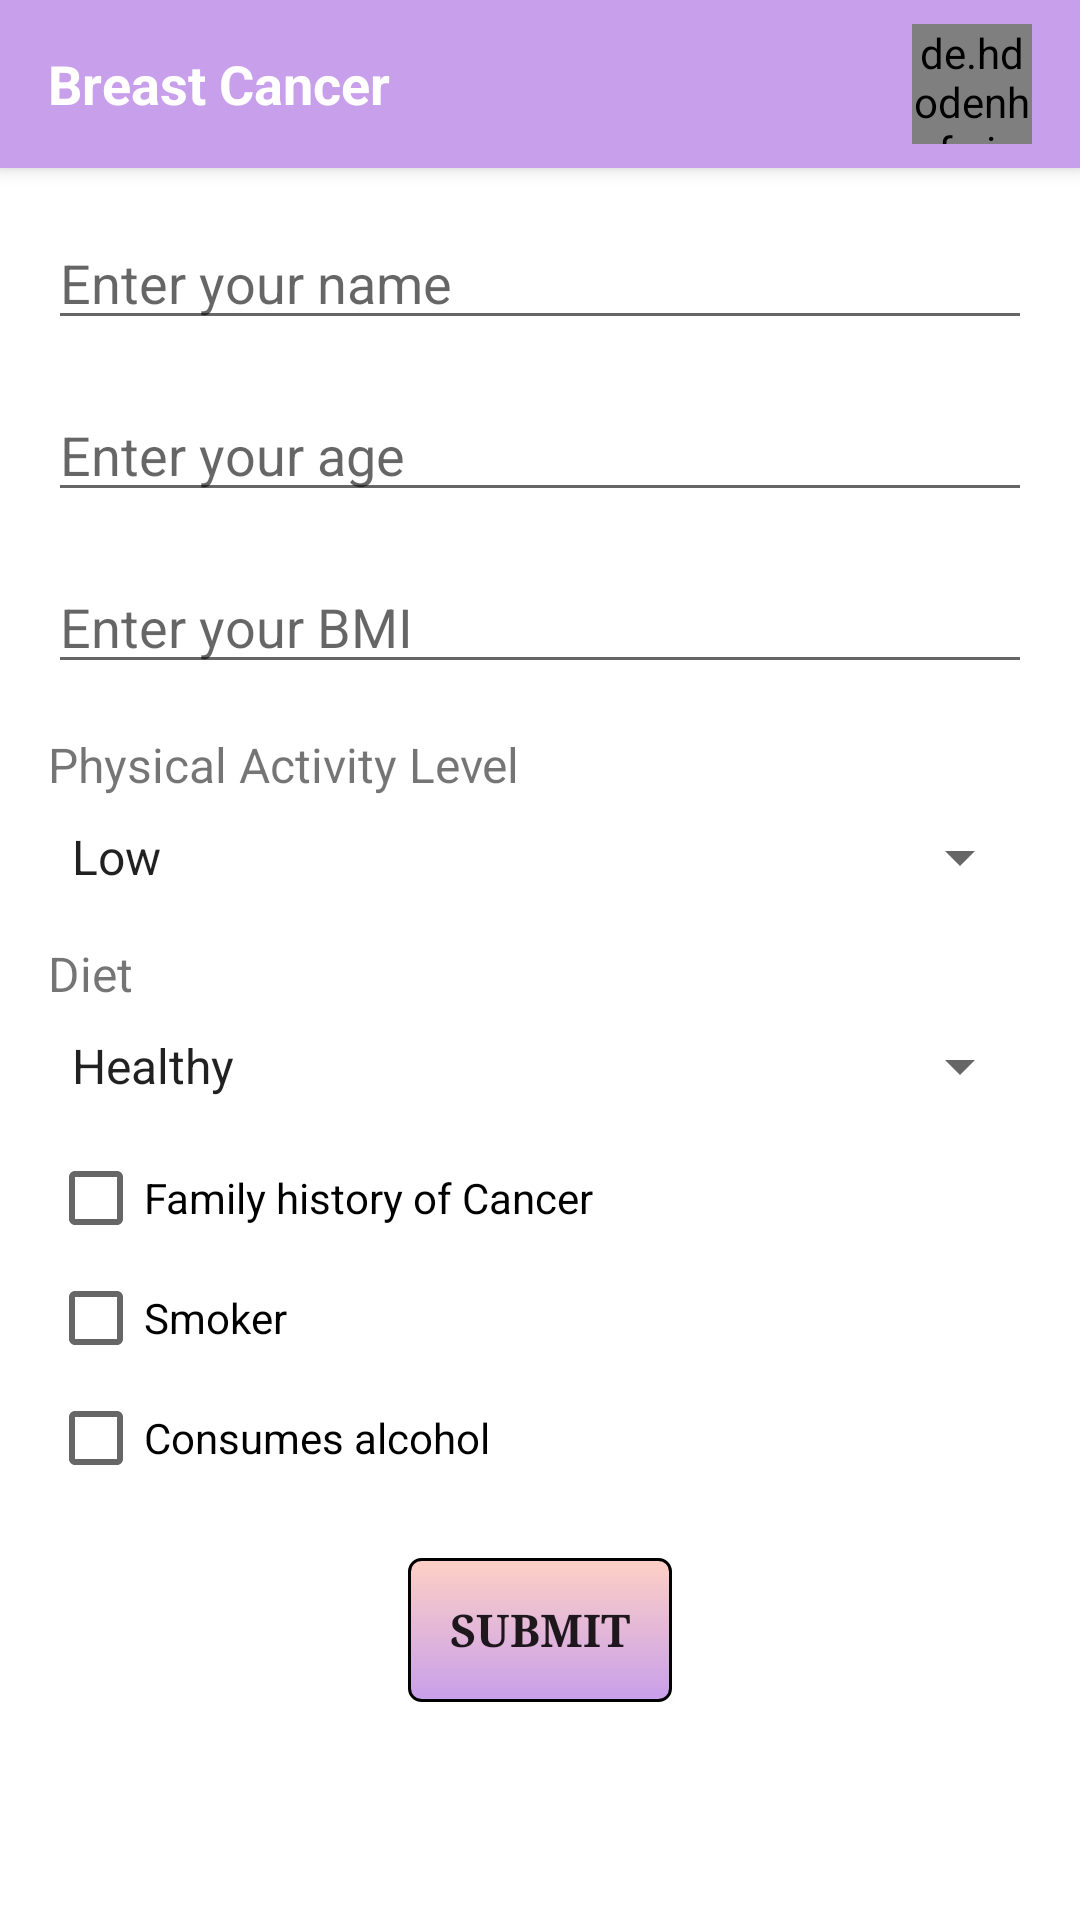

Here is an Android app screen rendered from its layout file. Give the layout XML and the strings, colors and styles it references.
<!-- AndroidManifest.xml: application theme Theme.BreastCancer -->
<!-- res/layout/activity_questions.xml -->
<?xml version="1.0" encoding="utf-8"?>
<androidx.drawerlayout.widget.DrawerLayout
    xmlns:android="http://schemas.android.com/apk/res/android"
    xmlns:app="http://schemas.android.com/apk/res-auto"
    xmlns:tools="http://schemas.android.com/tools"
    android:id="@+id/drawer_layout"
    android:layout_width="match_parent"
    android:layout_height="match_parent"
    tools:context=".QuestionsActivity"
    android:background="@color/white">

    
    <LinearLayout
        android:layout_width="match_parent"
        android:layout_height="match_parent"
        android:orientation="vertical">

        
        <androidx.appcompat.widget.Toolbar
            android:id="@+id/toolbar"
            android:layout_width="match_parent"
            android:layout_height="?attr/actionBarSize"
            android:background="#C89FEB"
            android:elevation="4dp"
            app:popupTheme="@style/ThemeOverlay.AppCompat.Light">

            <RelativeLayout
                android:layout_width="match_parent"
                android:layout_height="match_parent">

                <TextView
                    android:id="@+id/app_name"
                    android:layout_width="wrap_content"
                    android:layout_height="wrap_content"
                    android:layout_alignParentStart="true"
                    android:layout_centerVertical="true"
                    android:text="Breast Cancer"
                    android:textColor="@android:color/white"
                    android:textSize="18sp"
                    android:textStyle="bold" />

                <de.hdodenhof.circleimageview.CircleImageView
                    android:id="@+id/profile_image"
                    android:layout_width="40dp"
                    android:layout_height="40dp"
                    android:layout_alignParentEnd="true"
                    android:layout_centerVertical="true"
                    android:layout_marginEnd="16dp"
                    android:src="@drawable/profile_image"
                    tools:ignore="MissingClass" />

            </RelativeLayout>

        </androidx.appcompat.widget.Toolbar>

        
        <ScrollView
            android:layout_width="match_parent"
            android:layout_height="match_parent">

            <LinearLayout
                android:layout_width="match_parent"
                android:layout_height="wrap_content"
                android:orientation="vertical"
                android:padding="16dp"
                android:background="@color/white">

                
                <EditText
                    android:id="@+id/name_input"
                    android:layout_width="match_parent"
                    android:layout_height="wrap_content"
                    android:hint="Enter your name"
                    android:layout_marginBottom="16dp" />

                
                <EditText
                    android:id="@+id/age_input"
                    android:layout_width="match_parent"
                    android:layout_height="wrap_content"
                    android:hint="Enter your age"
                    android:inputType="number"
                    android:layout_marginBottom="16dp" />

                
                <EditText
                    android:id="@+id/bmi_input"
                    android:layout_width="match_parent"
                    android:layout_height="wrap_content"
                    android:hint="Enter your BMI"
                    android:inputType="numberDecimal"
                    android:layout_marginBottom="16dp" />

                
                <TextView
                    android:layout_width="wrap_content"
                    android:layout_height="wrap_content"
                    android:text="Physical Activity Level"
                    android:textSize="16sp"
                    android:layout_marginBottom="8dp"/>

                <Spinner
                    android:id="@+id/physical_activity_spinner"
                    android:layout_width="match_parent"
                    android:layout_height="wrap_content"
                    android:spinnerMode="dropdown"
                    android:layout_marginBottom="16dp"
                    android:entries="@array/physical_activity_array"/>

                <TextView
                    android:layout_width="wrap_content"
                    android:layout_height="wrap_content"
                    android:text="Diet"
                    android:textSize="16sp"
                    android:layout_marginBottom="8dp"/>

                <Spinner
                    android:id="@+id/diet_spinner"
                    android:layout_width="match_parent"
                    android:layout_height="wrap_content"
                    android:spinnerMode="dropdown"
                    android:layout_marginBottom="16dp"
                    android:entries="@array/diet_array"/>

                
                <CheckBox
                    android:id="@+id/family_history_checkbox"
                    android:layout_width="wrap_content"
                    android:layout_height="wrap_content"
                    android:text="Family history of Cancer"
                    android:layout_marginBottom="8dp" />

                
                <CheckBox
                    android:id="@+id/smoker_checkbox"
                    android:layout_width="wrap_content"
                    android:layout_height="wrap_content"
                    android:text="Smoker"
                    android:layout_marginBottom="8dp" />

                
                <CheckBox
                    android:id="@+id/alcohol_checkbox"
                    android:layout_width="wrap_content"
                    android:layout_height="wrap_content"
                    android:text="Consumes alcohol"
                    android:layout_marginBottom="8dp" />

                
                <Button
                    android:id="@+id/submit_button"
                    android:layout_width="wrap_content"
                    android:layout_height="wrap_content"
                    android:text="Submit"
                    android:textSize="15dp"
                    android:fontFamily="serif"
                    android:textStyle="bold"
                    android:layout_marginTop="16dp"
                    android:layout_gravity="center"
                    android:background="@drawable/intro_signin"/>


                <LinearLayout
                    android:id="@+id/result_layout"
                    android:layout_width="match_parent"
                    android:layout_height="wrap_content"
                    android:orientation="vertical"
                    android:visibility="gone"
                    android:padding="16dp">

                    <TextView
                        android:id="@+id/result_text_view"
                        android:layout_width="wrap_content"
                        android:layout_height="wrap_content"
                        android:textSize="18sp"
                        android:textStyle="bold"/>
                </LinearLayout>

            </LinearLayout>
        </ScrollView>
    </LinearLayout>

</androidx.drawerlayout.widget.DrawerLayout>
<!-- resources referenced by this layout -->
<resources>
  <string-array name="diet_array">
          <item>Healthy</item>
          <item>Unhealthy</item>
      </string-array>
  <string-array name="physical_activity_array">
          <item>Low</item>
          <item>Moderate</item>
          <item>High</item>
      </string-array>
  <!-- drawable intro_signin (drawable) -->
  <?xml version="1.0" encoding="utf-8"?>
  <shape android:shape="rectangle" xmlns:android="http://schemas.android.com/apk/res/android">
      <gradient android:startColor="#FED0C5" android:endColor="#C89FEB" android:angle="260"/>
      <stroke android:color="@color/black" android:width="1dp"/>
      <corners android:radius="4dp"/>
  </shape>
  <!-- drawable profile_image: jpg bitmap (drawable, 35066 bytes) -->
  <style name="Theme.BreastCancer" parent="Base.Theme.BreastCancer" />
  <style name="Base.Theme.BreastCancer" parent="Theme.AppCompat.Light.NoActionBar">
          
          
      </style>
  <!-- not gathered from this repository: default colours our renderer supplied (Android Studio template values) -->
  <color name="black">#FF000000</color>
  <color name="white">#FFFFFFFF</color>
</resources>
